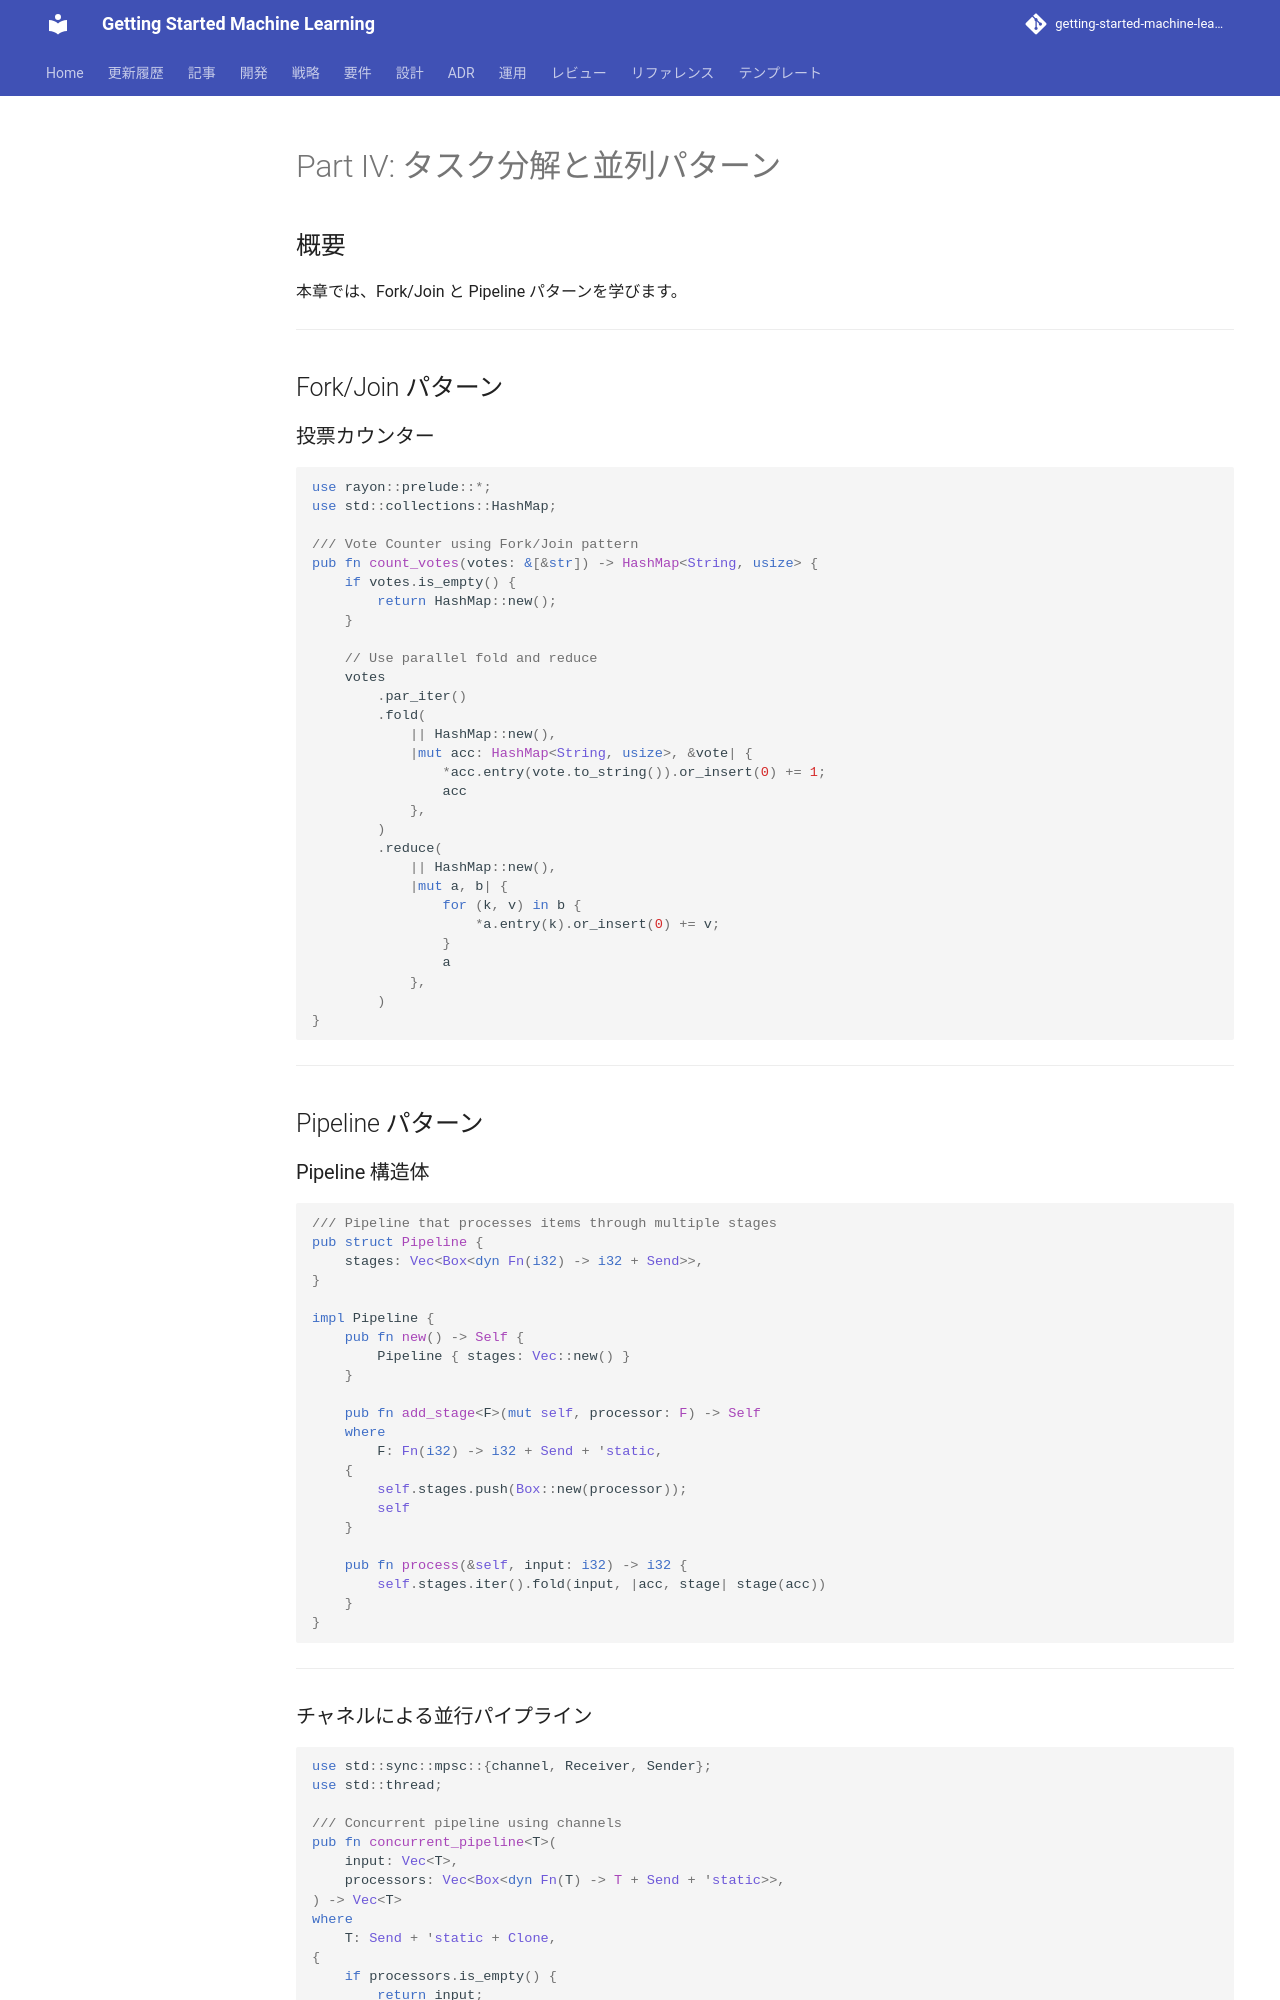

repository: k2works/getting-started-machine-learning · page: article/grokking-concurrency/rust/part-4/index.html · generator: mkdocs

---
type: Article
title: "Part IV - タスク分解と並列パターン"
description: "Fork/Join と Pipeline パターン"
tags: [article, grokking-concurrency, rust, concurrency, forkjoin, pipeline]
status: stable
generated: { by: human:kakimomokuri, at: 2026-03-24T05:22:28Z }
---

# Part IV: タスク分解と並列パターン

## 概要

本章では、Fork/Join と Pipeline パターンを学びます。

---

## Fork/Join パターン

### 投票カウンター

```rust
use rayon::prelude::*;
use std::collections::HashMap;

/// Vote Counter using Fork/Join pattern
pub fn count_votes(votes: &[&str]) -> HashMap<String, usize> {
    if votes.is_empty() {
        return HashMap::new();
    }

    // Use parallel fold and reduce
    votes
        .par_iter()
        .fold(
            || HashMap::new(),
            |mut acc: HashMap<String, usize>, &vote| {
                *acc.entry(vote.to_string()).or_insert(0) += 1;
                acc
            },
        )
        .reduce(
            || HashMap::new(),
            |mut a, b| {
                for (k, v) in b {
                    *a.entry(k).or_insert(0) += v;
                }
                a
            },
        )
}
```

---

## Pipeline パターン

### Pipeline 構造体

```rust
/// Pipeline that processes items through multiple stages
pub struct Pipeline {
    stages: Vec<Box<dyn Fn(i32) -> i32 + Send>>,
}

impl Pipeline {
    pub fn new() -> Self {
        Pipeline { stages: Vec::new() }
    }

    pub fn add_stage<F>(mut self, processor: F) -> Self
    where
        F: Fn(i32) -> i32 + Send + 'static,
    {
        self.stages.push(Box::new(processor));
        self
    }

    pub fn process(&self, input: i32) -> i32 {
        self.stages.iter().fold(input, |acc, stage| stage(acc))
    }
}
```

---
